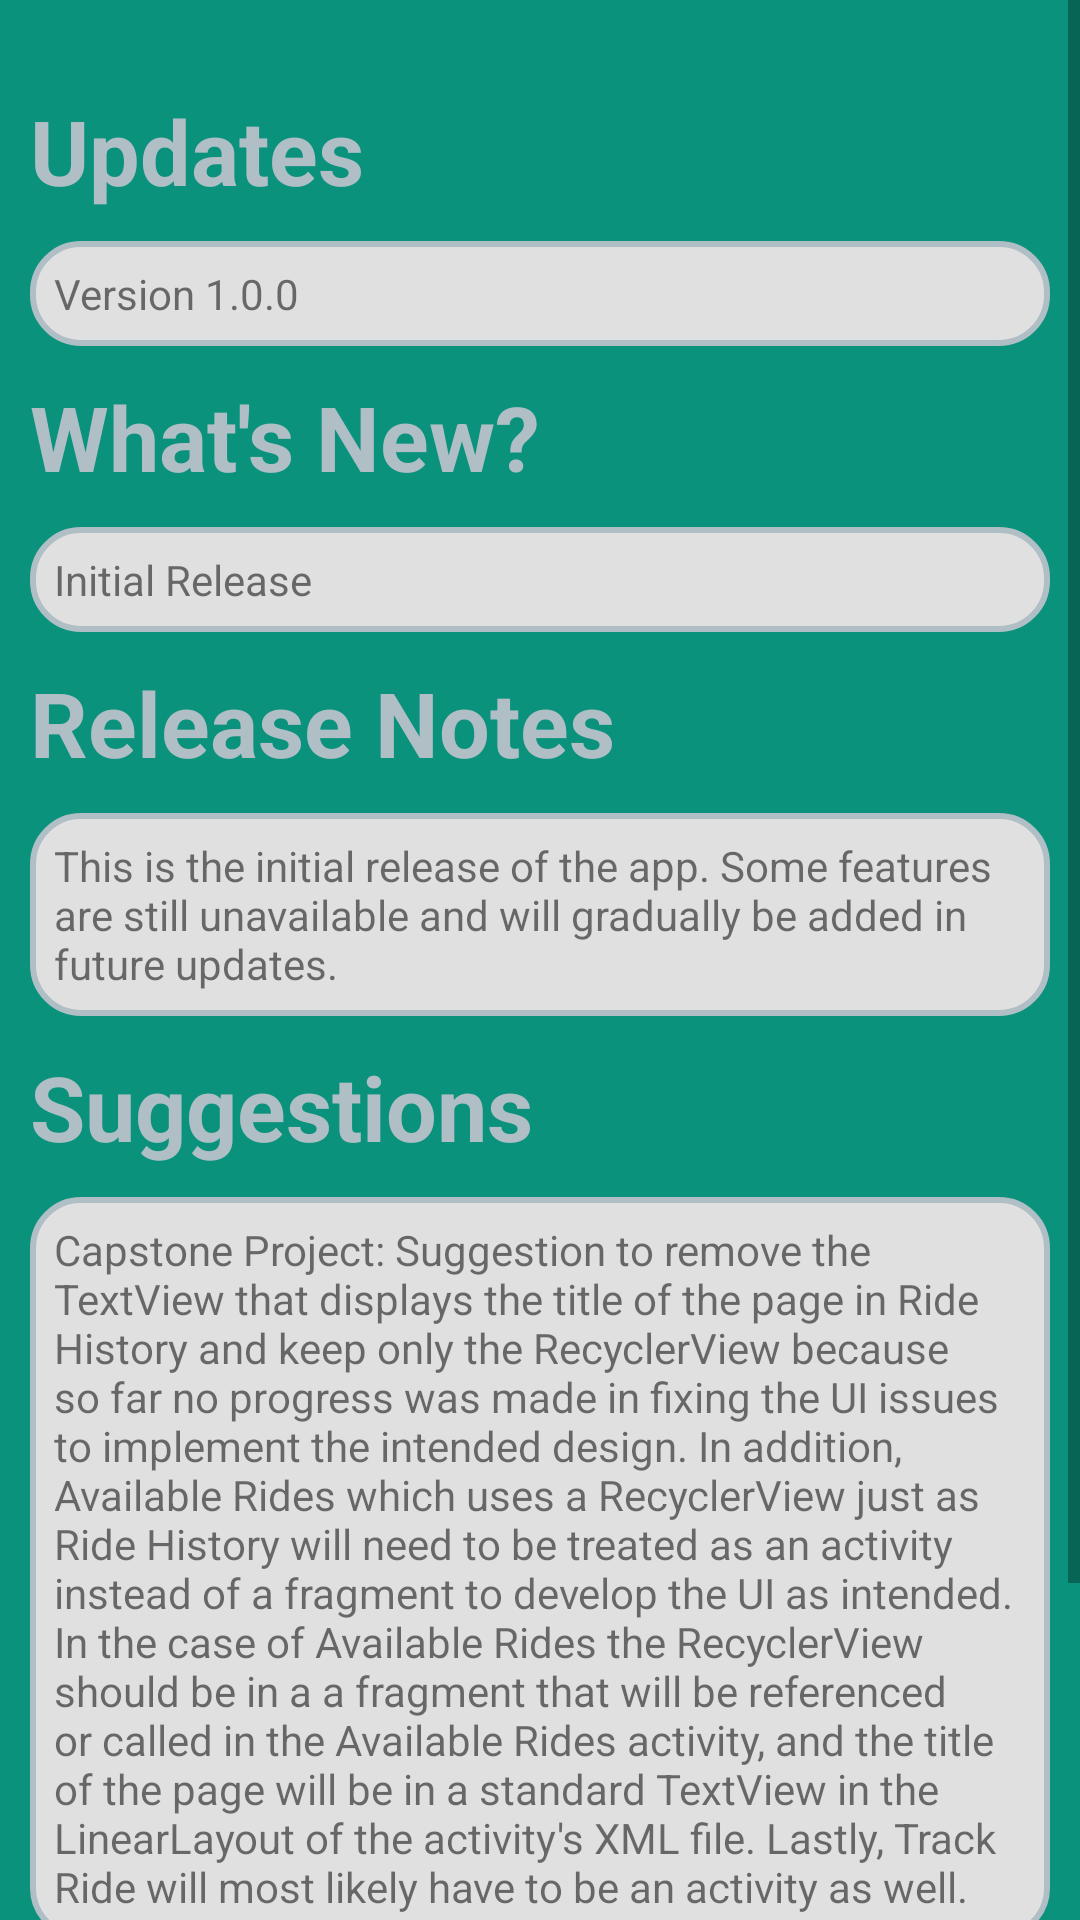

Here is an Android app screen rendered from its layout file. Give the layout XML and the strings, colors and styles it references.
<!-- AndroidManifest.xml: application theme Theme.CapstoneProjectV10 -->
<!-- res/layout/fragment_home.xml -->
<?xml version="1.0" encoding="utf-8"?>
<ScrollView xmlns:android="http://schemas.android.com/apk/res/android"
    android:layout_width="match_parent"
    android:layout_height="match_parent"
    android:fillViewport="true">

    <LinearLayout
        android:layout_width="match_parent"
        android:layout_height="match_parent"
        android:paddingTop="20dp"
        android:orientation="vertical"
        android:background="@drawable/new_background">

        <TextView
            android:id="@+id/tv_updates"
            android:layout_width="wrap_content"
            android:layout_height="wrap_content"
            android:text="Updates"
            android:textSize="30sp"
            android:textStyle="bold"
            android:textColor="@color/text_color"
            android:paddingTop="10dp"
            android:paddingLeft="10dp" />

        <TextView
            android:layout_width="match_parent"
            android:layout_height="wrap_content"
            android:text="Version 1.0.0"
            android:background="@drawable/rounded_rectangle"
            android:layout_margin="10dp" />

        <TextView
            android:id="@+id/tv_whats_new"
            android:layout_width="wrap_content"
            android:layout_height="wrap_content"
            android:text="What's New?"
            android:textSize="30sp"
            android:textStyle="bold"
            android:textColor="@color/text_color"
            android:paddingLeft="10dp" />

        <TextView
            android:layout_width="match_parent"
            android:layout_height="wrap_content"
            android:text="Initial Release"
            android:background="@drawable/rounded_rectangle"
            android:layout_margin="10dp" />

        <TextView
            android:id="@+id/tv_release_notes"
            android:layout_width="wrap_content"
            android:layout_height="wrap_content"
            android:text="Release Notes"
            android:textSize="30sp"
            android:textStyle="bold"
            android:textColor="@color/text_color"
            android:paddingLeft="10dp" />

        <TextView
            android:layout_width="match_parent"
            android:layout_height="wrap_content"
            android:text="This is the initial release of the app. Some features are still unavailable and will gradually be added in future updates."
            android:background="@drawable/rounded_rectangle"
            android:layout_margin="10dp" />

        <TextView
            android:id="@+id/tv_suggestions"
            android:layout_width="wrap_content"
            android:layout_height="wrap_content"
            android:text="Suggestions"
            android:textSize="30sp"
            android:textStyle="bold"
            android:textColor="@color/text_color"
            android:paddingLeft="10dp" />

        <TextView
            android:layout_width="match_parent"
            android:layout_height="wrap_content"
            android:text="Capstone Project: Suggestion to remove the TextView that displays the title of the page in Ride History and keep only the RecyclerView because so far no progress was made in fixing the UI issues to implement the intended design. In addition, Available Rides which uses a RecyclerView just as Ride History will need to be treated as an activity instead of a fragment to develop the UI as intended. In the case of Available Rides the RecyclerView should be in a a fragment that will be referenced or called in the Available Rides activity, and the title of the page will be in a standard TextView in the LinearLayout of the activity's XML file. Lastly, Track Ride will most likely have to be an activity as well."
            android:background="@drawable/rounded_rectangle"
            android:layout_margin="10dp" />

        <View
            android:layout_width="match_parent"
            android:layout_height="100dp"
            android:layout_margin="10dp" />

    </LinearLayout>
</ScrollView>
<!-- resources referenced by this layout -->
<resources>
  <color name="text_color">#B0BEC5</color>
  <!-- drawable new_background (drawable) -->
  <?xml version="1.0" encoding="utf-8"?>
  <layer-list xmlns:android="http://schemas.android.com/apk/res/android">
      <item>
          <shape android:shape="rectangle">
              <solid
                  android:color="#0A927D" />
          </shape>
      </item>
  </layer-list>
  <!-- drawable rounded_rectangle (drawable) -->
  <?xml version="1.0" encoding="utf-8"?>
  <shape xmlns:android="http://schemas.android.com/apk/res/android"
      android:shape="rectangle">
  
      <corners android:radius="16dp" />
  
      <solid android:color="#E0E0E0" />
  
      <padding
          android:left="8dp"
          android:right="8dp"
          android:top="8dp"
          android:bottom="8dp" />
  
      <stroke
          android:width="2dp"
          android:color="#B0BEC5" />
  </shape>
  <style name="Theme.CapstoneProjectV10" parent="Theme.AppCompat.Light.DarkActionBar">
          
          
      </style>
</resources>
